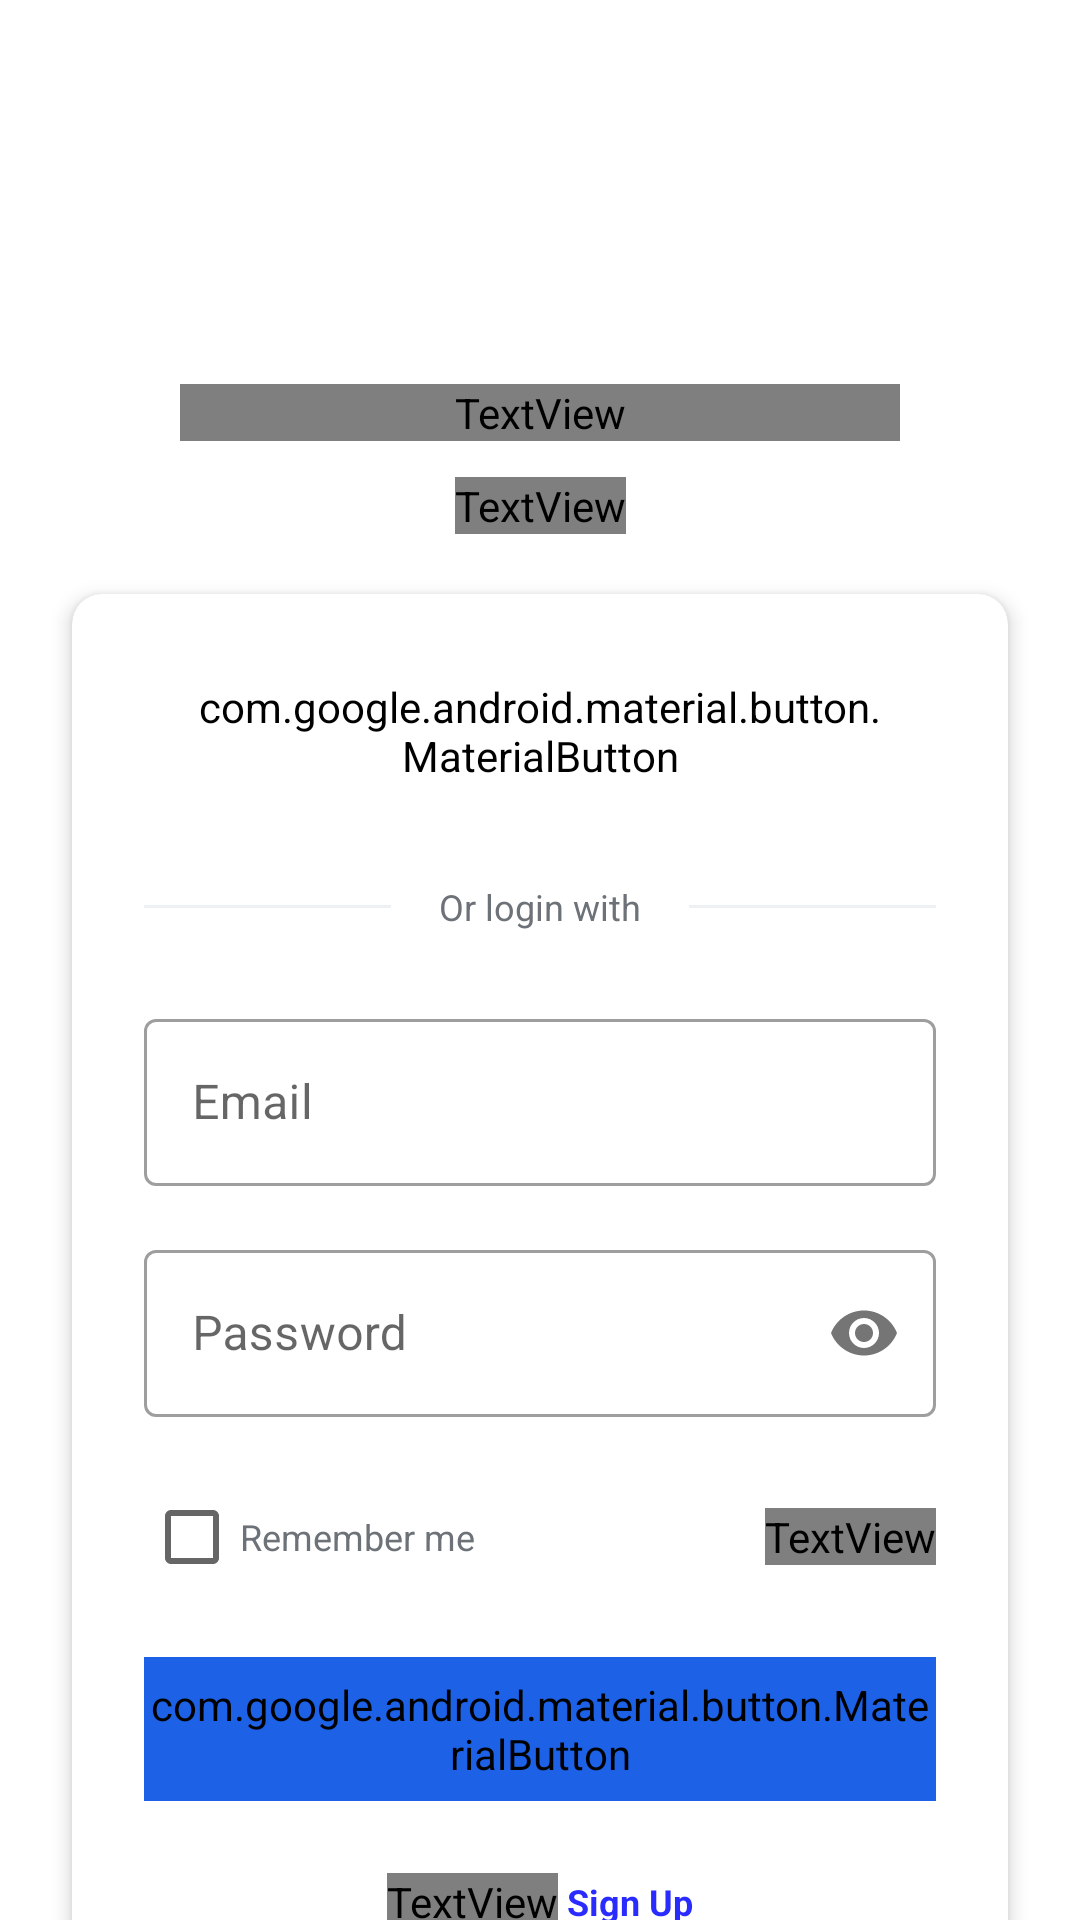

Produce the Android XML layout that renders to this screen, including the resource entries it uses.
<!-- AndroidManifest.xml: application theme Theme.LKMS -->
<!-- res/layout/fragment_login.xml -->
<?xml version="1.0" encoding="utf-8"?>
<androidx.constraintlayout.widget.ConstraintLayout
    xmlns:android="http://schemas.android.com/apk/res/android"
    xmlns:app="http://schemas.android.com/apk/res-auto"
    xmlns:tools="http://schemas.android.com/tools"
    android:layout_width="match_parent"
    android:layout_height="match_parent"
    android:background="@color/white"
    tools:context=".ui.login.LoginFragment">

    <View
        android:id="@+id/view_header_background"
        android:layout_width="0dp"
        android:layout_height="397dp"
        android:background="@drawable/bg_mix"
        app:layout_constraintEnd_toEndOf="parent"
        app:layout_constraintStart_toStartOf="parent"
        app:layout_constraintTop_toTopOf="parent" />


    <ImageView
        android:id="@+id/image_logo"
        android:layout_width="54dp"
        android:layout_height="54dp"
        android:layout_marginTop="50dp"
        android:src="@drawable/labs_24"
        app:tint="@android:color/white"
        app:layout_constraintEnd_toEndOf="parent"
        app:layout_constraintStart_toStartOf="parent"
        app:layout_constraintTop_toTopOf="parent" />

    <TextView
        android:id="@+id/text_title"
        android:layout_width="240dp"
        android:layout_height="wrap_content"
        android:layout_marginTop="24dp"
        android:textAlignment="center"
        android:text="Đăng nhập"
        android:textColor="@android:color/white"
        android:textSize="32sp"
        android:fontFamily="@font/inter_variablefont"
        android:textStyle="bold"
        app:layout_constraintEnd_toEndOf="parent"
        app:layout_constraintStart_toStartOf="parent"
        app:layout_constraintTop_toBottomOf="@id/image_logo" />

    <TextView
        android:id="@+id/text_subtitle"
        android:layout_width="wrap_content"
        android:layout_height="wrap_content"
        android:layout_marginTop="12dp"
        android:text="Quản Lý Phòng Lab - LKMS"
        android:textColor="@android:color/white"
        android:textSize="16sp"
        android:fontFamily="@font/inter_variablefont"
        android:textStyle="bold"
        app:layout_constraintEnd_toEndOf="parent"
        app:layout_constraintStart_toStartOf="parent"
        app:layout_constraintTop_toBottomOf="@id/text_title" />

    <androidx.cardview.widget.CardView
        android:id="@+id/card_login_form"
        android:layout_width="0dp"
        android:layout_height="wrap_content"
        android:layout_marginStart="24dp"
        android:layout_marginEnd="24dp"
        app:cardCornerRadius="10dp"
        app:cardElevation="4dp"

        app:layout_constraintEnd_toEndOf="parent"
        app:layout_constraintStart_toStartOf="parent"
        app:layout_constraintTop_toBottomOf="@+id/text_subtitle"
        android:layout_marginTop="20dp">
        <LinearLayout
            android:layout_width="match_parent"
            android:layout_height="wrap_content"
            android:orientation="vertical"
            android:padding="24dp">

            <com.google.android.material.button.MaterialButton
                android:id="@+id/button_google_login"
                style="@style/Widget.MaterialComponents.Button.OutlinedButton"
                android:layout_width="match_parent"
                android:layout_height="match_parent"
                android:text="Đăng nhập bằng Google"
                android:textColor="#1A1C1E"
                app:icon="@drawable/google"
                android:textSize="20sp"
                app:iconTint="@null"
                android:textStyle="bold"
                android:fontFamily="@font/inter_variablefont"
                app:iconGravity="textStart"
                app:strokeColor="#EFF0F6"
                app:strokeWidth="1dp"
                app:iconSize="26dp"
                app:iconPadding="8dp"
                android:textAllCaps="false"
                android:letterSpacing="0.02"
                android:paddingStart="16dp"
                android:paddingEnd="16dp"
                app:cornerRadius="12dp"
                android:backgroundTint="#FFFFFF"
                android:elevation="0dp"
                android:gravity="center"/>

            <LinearLayout
                android:layout_width="match_parent"
                android:layout_height="wrap_content"
                android:orientation="horizontal"
                android:gravity="center_vertical"
                android:layout_marginTop="24dp"
                android:layout_marginBottom="24dp">

                <View
                    android:layout_width="0dp"
                    android:layout_height="1dp"
                    android:layout_weight="1"
                    android:background="#EDF1F3" />

                <TextView
                    android:layout_width="wrap_content"
                    android:layout_height="wrap_content"
                    android:text="Or login with"
                    android:textColor="#6C7278"
                    android:textSize="12sp"
                    android:layout_marginStart="16dp"
                    android:layout_marginEnd="16dp"/>

                <View
                    android:layout_width="0dp"
                    android:layout_height="1dp"
                    android:layout_weight="1"
                    android:background="#EDF1F3" />
            </LinearLayout>

            <com.google.android.material.textfield.TextInputLayout
                android:id="@+id/text_input_email"
                style="@style/Widget.MaterialComponents.TextInputLayout.OutlinedBox"
                android:layout_width="match_parent"
                android:layout_height="wrap_content"
                android:hint="Email">

                <com.google.android.material.textfield.TextInputEditText
                    android:layout_width="match_parent"
                    android:layout_height="wrap_content"
                    android:inputType="textEmailAddress"/>
            </com.google.android.material.textfield.TextInputLayout>

            <com.google.android.material.textfield.TextInputLayout
                android:id="@+id/text_input_password"
                style="@style/Widget.MaterialComponents.TextInputLayout.OutlinedBox"
                android:layout_width="match_parent"
                android:layout_height="wrap_content"
                android:layout_marginTop="16dp"
                android:hint="Password"
                app:passwordToggleEnabled="true">

                <com.google.android.material.textfield.TextInputEditText
                    android:layout_width="match_parent"
                    android:layout_height="wrap_content"
                    android:inputType="textPassword" />
            </com.google.android.material.textfield.TextInputLayout>

            <RelativeLayout
                android:layout_width="match_parent"
                android:layout_height="wrap_content"
                android:layout_marginTop="16dp">

                <CheckBox
                    android:id="@+id/checkbox_remember_me"
                    android:layout_width="wrap_content"
                    android:layout_height="wrap_content"
                    android:text="Remember me"
                    android:textColor="#6C7278"
                    android:textSize="12sp"
                    android:layout_alignParentStart="true"
                    android:layout_centerVertical="true"/>

                <TextView
                    android:id="@+id/text_forgot_password"
                    android:layout_width="wrap_content"
                    android:layout_height="wrap_content"
                    android:text="Forgot Password ?"
                    android:textColor="#4D81E7"
                    android:fontFamily="@font/inter_variablefont"
                    android:textStyle="bold"
                    android:textSize="12sp"
                    android:layout_alignParentEnd="true"
                    android:layout_centerVertical="true"/>
            </RelativeLayout>

            <com.google.android.material.button.MaterialButton
                android:id="@+id/button_login"
                android:layout_width="match_parent"
                android:layout_height="48dp"
                android:layout_marginTop="16dp"
                android:text="Log In"
                android:backgroundTint="#1D61E7"
                android:fontFamily="@font/inter_variablefont"
                app:cornerRadius="10dp"
                android:textAllCaps="false"/>

            <LinearLayout
                android:layout_width="match_parent"
                android:layout_height="wrap_content"
                android:orientation="horizontal"
                android:gravity="center"
                android:layout_marginTop="24dp">

                <TextView
                    android:layout_width="wrap_content"
                    android:layout_height="wrap_content"
                    android:text="Don’t have an account?"
                    android:fontFamily="@font/inter_variablefont"
                    android:textColor="#808080"
                    android:textSize="12sp" />

                <TextView
                    android:id="@+id/text_sign_up"
                    android:layout_width="wrap_content"
                    android:layout_height="wrap_content"
                    android:text=" Sign Up"
                    android:textColor="#F31F22FF"
                    android:textSize="12sp"
                    android:textStyle="bold"/>
            </LinearLayout>

        </LinearLayout>

    </androidx.cardview.widget.CardView>

    <ProgressBar
        android:id="@+id/loading"
        android:layout_width="wrap_content"
        android:layout_height="wrap_content"
        android:visibility="gone"
        app:layout_constraintBottom_toBottomOf="parent"
        app:layout_constraintEnd_toEndOf="parent"
        app:layout_constraintStart_toStartOf="parent"
        app:layout_constraintTop_toTopOf="parent"
        tools:visibility="visible" />

</androidx.constraintlayout.widget.ConstraintLayout>
<!-- resources referenced by this layout -->
<resources>
  <color name="white">#FFFFFFFF</color>
  <!-- drawable labs_24 (drawable) -->
  <vector xmlns:android="http://schemas.android.com/apk/res/android"
      android:width="24dp"
      android:height="24dp"
      android:viewportWidth="960"
      android:viewportHeight="960"
      android:tint="?attr/colorControlNormal">
    <path
        android:fillColor="@android:color/white"
        android:pathData="M480,880Q397,880 338.5,821.5Q280,763 280,680L280,320L280,320Q247,320 223.5,296.5Q200,273 200,240L200,160Q200,127 223.5,103.5Q247,80 280,80L680,80Q713,80 736.5,103.5Q760,127 760,160L760,240Q760,273 736.5,296.5Q713,320 680,320L680,320L680,680Q680,763 621.5,821.5Q563,880 480,880ZM280,240L680,240Q680,240 680,240Q680,240 680,240L680,160Q680,160 680,160Q680,160 680,160L280,160Q280,160 280,160Q280,160 280,160L280,240Q280,240 280,240Q280,240 280,240ZM480,800Q530,800 565,765Q600,730 600,680L600,680L480,680L480,600L600,600L600,520L480,520L480,440L600,440L600,320L360,320L360,680Q360,730 395,765Q430,800 480,800ZM280,240Q280,240 280,240Q280,240 280,240L280,160Q280,160 280,160Q280,160 280,160L280,160Q280,160 280,160Q280,160 280,160L280,240Q280,240 280,240Q280,240 280,240Z"/>
  </vector>
  <style name="Theme.LKMS" parent="Theme.MaterialComponents.DayNight.DarkActionBar">
          
          <item name="colorPrimary">@color/purple_500</item>
          <item name="colorPrimaryVariant">@color/purple_700</item>
          <item name="colorOnPrimary">@color/white</item>
          
          <item name="colorSecondary">@color/teal_200</item>
          <item name="colorSecondaryVariant">@color/teal_700</item>
          <item name="colorOnSecondary">@color/black</item>
          
          <item name="android:statusBarColor">?attr/colorPrimaryVariant</item>
  
          <item name="colorOnSecondaryContainer">@color/white</item>
  
  
          
      </style>
  <color name="purple_500">#FF6200EE</color>
  <color name="purple_700">#FF3700B3</color>
  <color name="teal_200">#FF03DAC5</color>
  <color name="teal_700">#FF018786</color>
  <color name="black">#FF000000</color>
</resources>
